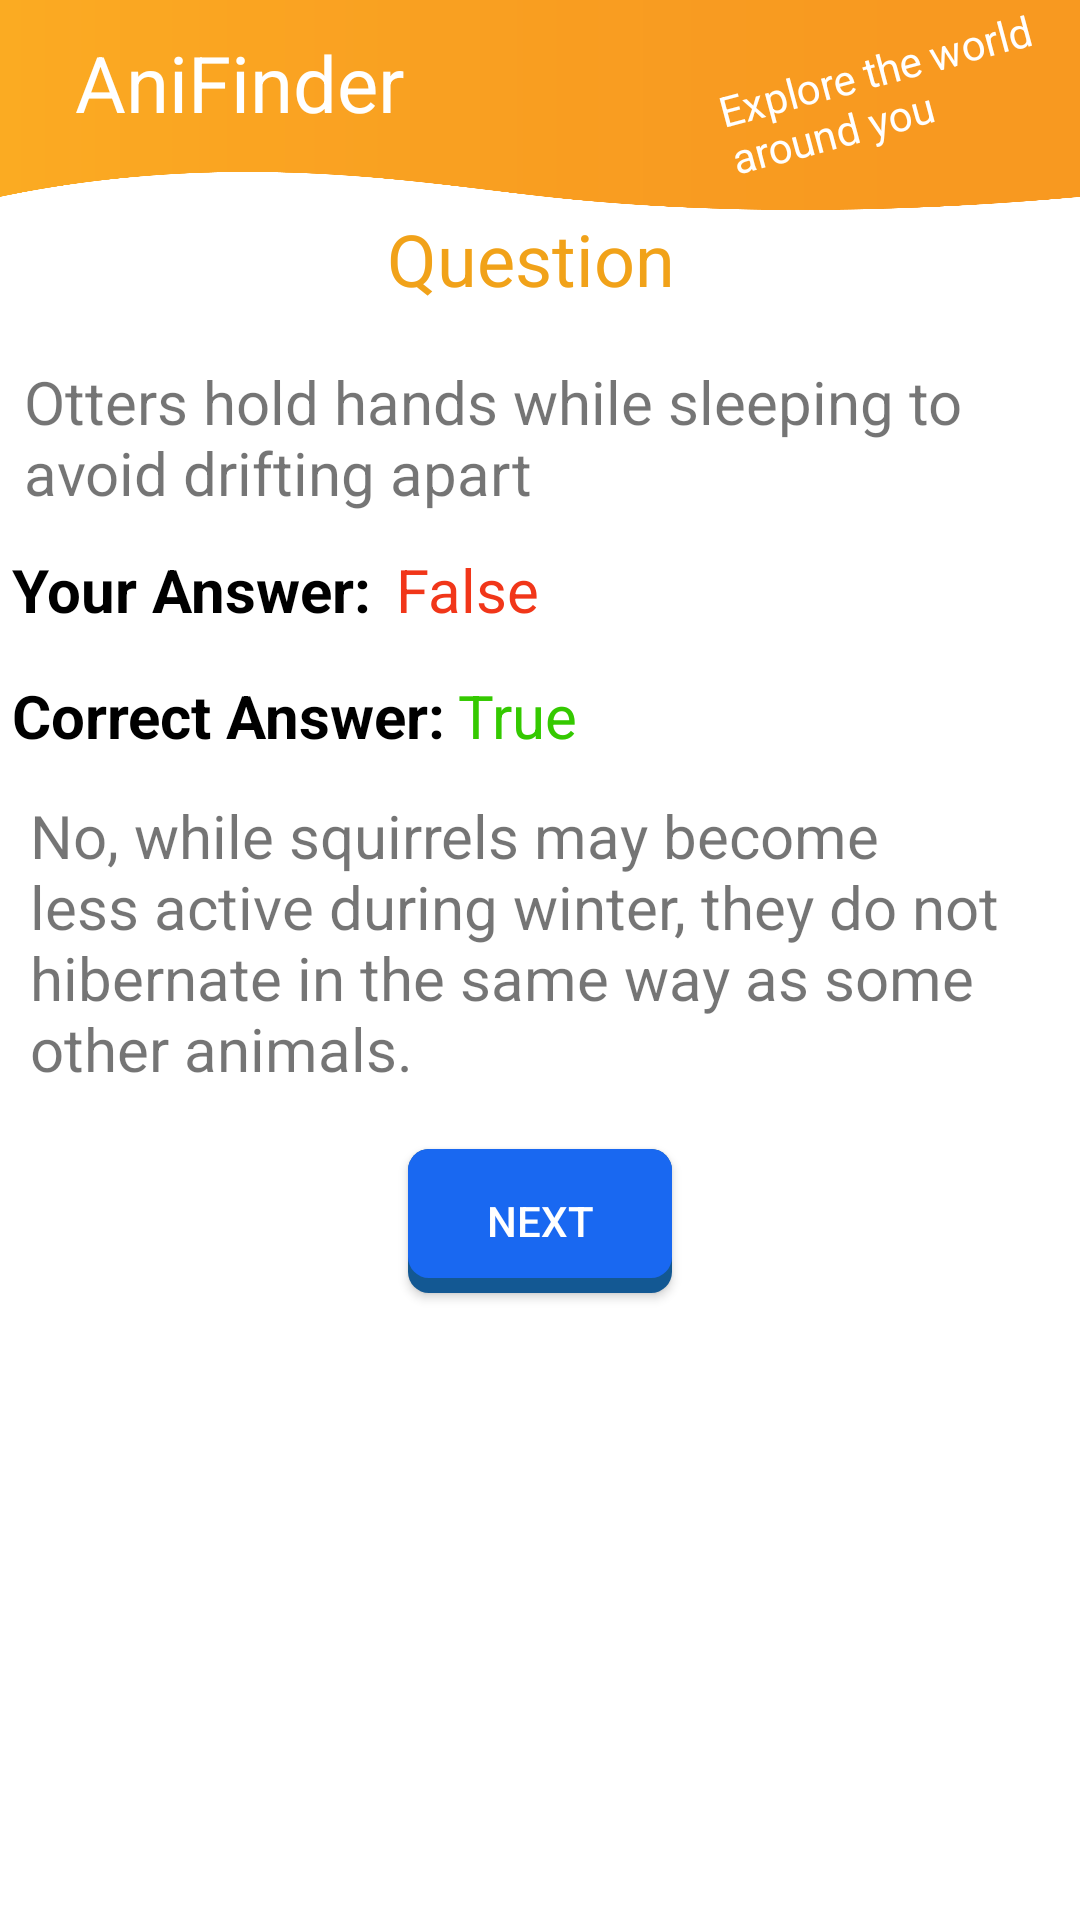

Produce the Android XML layout that renders to this screen, including the resource entries it uses.
<!-- AndroidManifest.xml: application theme Theme.FinalProjectWithAnimation -->
<!-- res/layout/fragment_review_small.xml -->
<?xml version="1.0" encoding="utf-8"?>
<FrameLayout xmlns:android="http://schemas.android.com/apk/res/android"
    xmlns:tools="http://schemas.android.com/tools"
    android:layout_width="match_parent"
    android:layout_height="match_parent"
    tools:context=".ReviewFragment">

    <LinearLayout
        android:layout_width="match_parent"
        android:layout_height="match_parent"
        android:layout_marginTop="70dp"
        android:orientation="vertical"
        >

        <TextView
            android:id="@+id/questionNumber"
            android:layout_width="wrap_content"
            android:layout_height="wrap_content"
            android:text="Question "
            android:layout_alignParentTop="true"
            android:textColor="@color/orange_800"
            android:textSize="24sp"
            android:layout_gravity="center_horizontal"
            android:layout_marginBottom="10dp"
            />

        <TextView
            android:id="@+id/questionText"
            android:layout_width="wrap_content"
            android:layout_height="wrap_content"
            android:text="Otters hold hands while sleeping to avoid drifting apart"
            android:textSize="20sp"
            android:padding="8dp"
            />


        <LinearLayout
            android:layout_width="match_parent"
            android:layout_height="40dp"
            android:paddingLeft="4dp"
            android:paddingRight="4dp"
            >
            <TextView
                android:layout_width="wrap_content"
                android:layout_height="wrap_content"
                android:text="Your Answer:"
                android:textColor="@color/black"
                android:textStyle="bold"
                android:textSize="20sp"
                android:paddingRight="4dp"
                />

            <TextView
                android:id="@+id/userAnswer"
                android:layout_width="wrap_content"
                android:layout_height="wrap_content"
                android:text="False"
                android:textColor="@color/red_700"
                android:textSize="20sp"
                android:padding="4dp"

                />

        </LinearLayout>

        <LinearLayout
            android:layout_width="match_parent"
            android:layout_height="40dp"
            android:paddingLeft="4dp"
            android:paddingRight="4dp"
            android:layout_marginTop="6dp"
            >
            <TextView
                android:layout_width="wrap_content"
                android:layout_height="wrap_content"
                android:text="Correct Answer:"
                android:textColor="@color/black"
                android:textStyle="bold"
                android:textSize="20sp"
                android:paddingRight="4dp"
                />

            <TextView
                android:id="@+id/correctAnswer"
                android:layout_width="wrap_content"
                android:layout_height="wrap_content"
                android:text="True"
                android:textColor="@color/green_700"
                android:textSize="20sp"
                />

        </LinearLayout>

        <TextView
            android:id="@+id/explanation"
            android:layout_marginLeft="10dp"
            android:layout_marginRight="10dp"
            android:layout_width="wrap_content"
            android:layout_height="wrap_content"
            android:text="No, while squirrels may become less active during winter, they do not hibernate in the same way as some other animals."
            android:textSize="20sp"
            />

        <androidx.appcompat.widget.AppCompatButton
            android:id="@+id/nextButton"
            android:layout_width="wrap_content"
            android:layout_height="wrap_content"
            android:layout_marginTop="20dp"
            android:layout_gravity="center_horizontal|bottom"
            android:textColor="@color/white"
            android:background="@drawable/custom_blue_button"
            android:text="Next"
            android:textSize="14sp" />

    </LinearLayout>


    <include
        android:id="@+id/custom_bar"
        layout="@layout/custom_bar_small"></include>
</FrameLayout>
<!-- res/layout/custom_bar_small.xml (included above) -->
<?xml version="1.0" encoding="utf-8"?>
<RelativeLayout xmlns:android="http://schemas.android.com/apk/res/android"
    android:id="@+id/customActionBar"
    android:layout_width="match_parent"
    android:layout_height="70dp"
    android:background="@drawable/actionbarimg"
    >


    <TextView
        android:layout_width="wrap_content"
        android:layout_height="wrap_content"
        android:text="AniFinder"
        android:textColor="@android:color/white"
        android:textSize="26sp"
        android:layout_marginVertical="10dp"
        android:paddingLeft="25dp"
        />

    <TextView
        android:id="@+id/explore"
        android:layout_width="120dp"
        android:layout_height="wrap_content"
        android:text="Explore the world around you"
        android:textColor="@android:color/white"
        android:textSize="14sp"
        android:layout_marginTop="12dp"
        android:layout_centerVertical="true"
        android:layout_alignParentEnd="true"
        android:layout_alignParentTop="true"
        android:rotation="-15"
        />


</RelativeLayout>
<!-- resources referenced by this layout -->
<resources>
  <color name="black">#FF000000</color>
  <color name="green_700">#34c900</color>
  <color name="orange_800">#f1a219</color>
  <color name="red_700">#f13619</color>
  <color name="white">#FFFFFFFF</color>
  <!-- drawable actionbarimg: png bitmap (drawable-v24, 15011 bytes) -->
  <!-- drawable custom_blue_button (drawable) -->
  <?xml version="1.0" encoding="utf-8"?>
  <layer-list xmlns:android="http://schemas.android.com/apk/res/android">
      
      <item>
          <shape  android:shape="rectangle">
              
              <solid android:color="#135893" />
  
  
              <corners android:radius="7dp" />
          </shape>
      </item>
      
      <item android:bottom="15px">
          <shape  android:shape="rectangle">
              <padding android:bottom="10dp"
                  android:top="10dp"
                  android:left="20dp"
                  android:right="20dp"/>
              
  
              <solid android:color="@color/blue_800" />
  
              <corners android:radius="7dp" />
          </shape>
      </item>
  </layer-list>
  <style name="Theme.FinalProjectWithAnimation" parent="Theme.MaterialComponents.Light.NoActionBar">
          
          <item name="colorPrimary">@color/orange_800</item>
          <item name="colorPrimaryVariant">@color/orange_900</item>
          <item name="colorOnPrimary">@color/black</item>
          
          <item name="colorSecondary">@color/blue_800</item>
          <item name="colorSecondaryVariant">@color/blue_500</item>
          <item name="colorOnSecondary">@color/black</item>
          
          <item name="android:statusBarColor">?attr/colorPrimaryVariant</item>
      </style>
  <color name="blue_800">#1968f1</color>
  <color name="orange_900">#e49000</color>
  <color name="blue_500">#009eff</color>
</resources>
